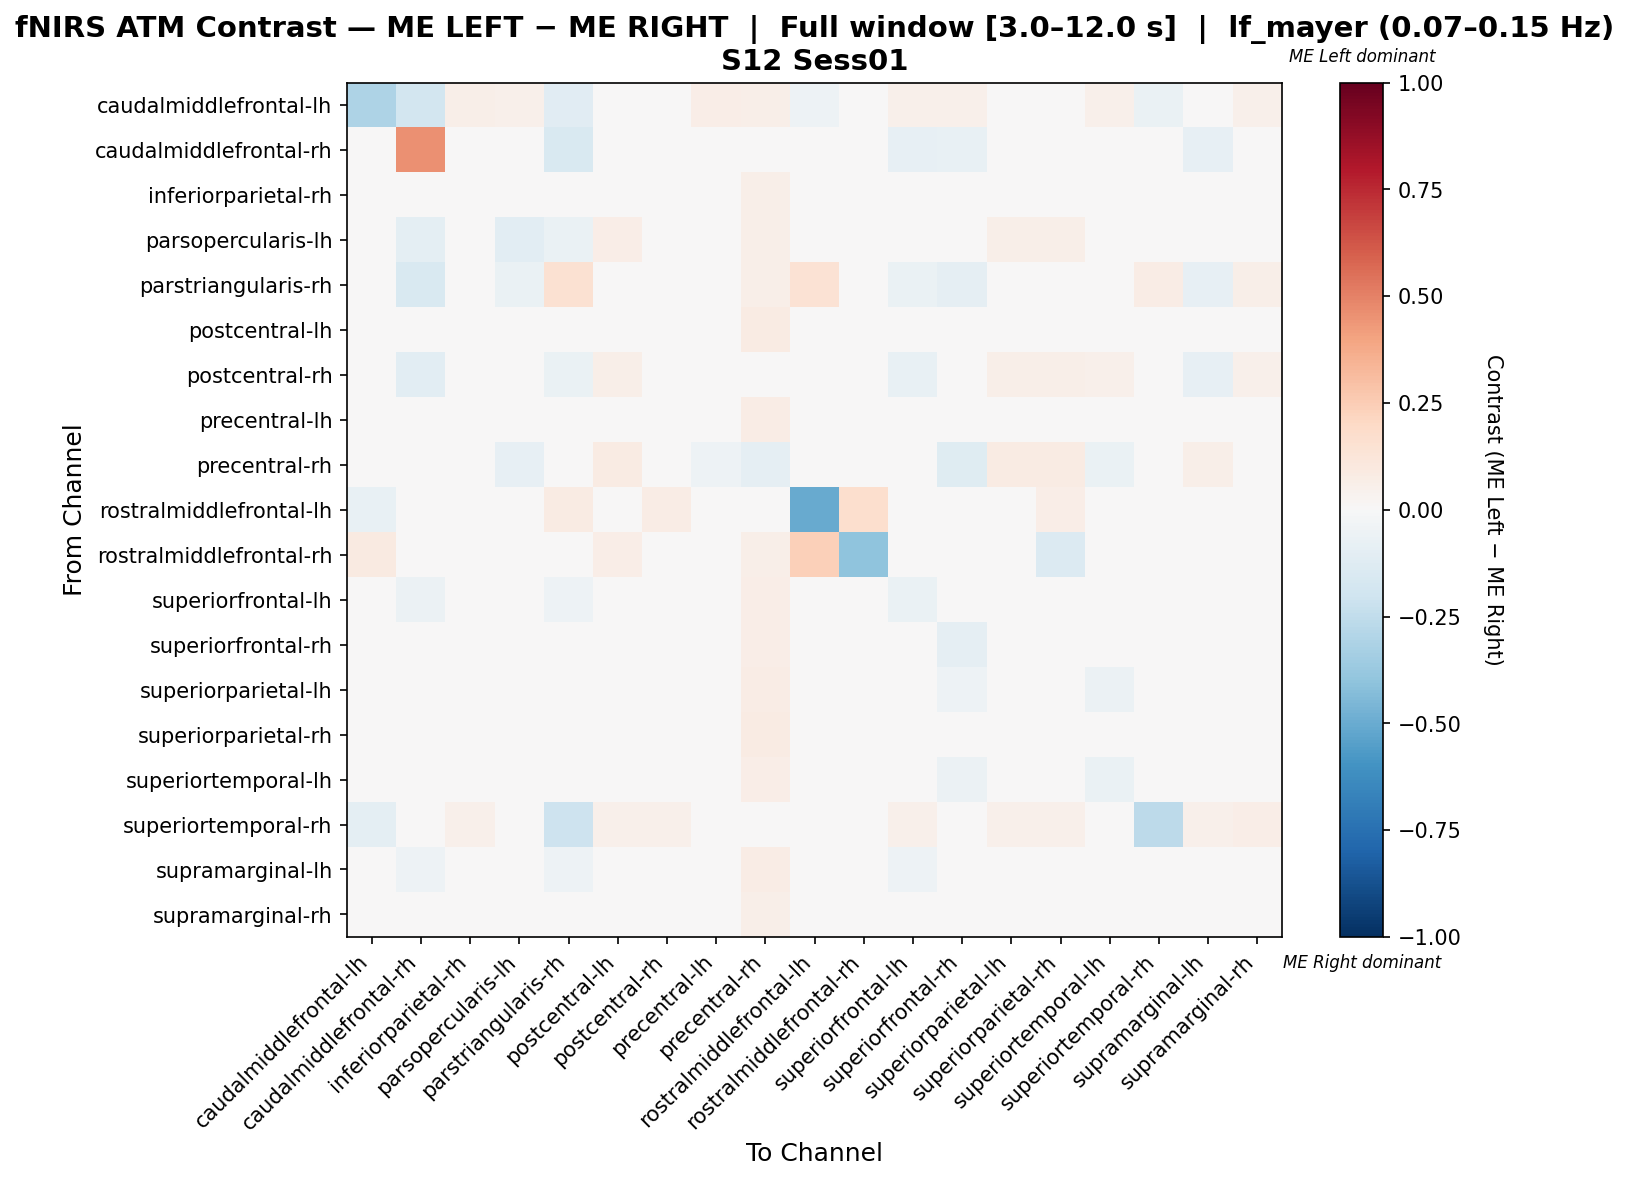

The table this chart was drawn from, first rows:
, caudalmiddlefrontal-lh, caudalmiddlefrontal-rh, inferiorparietal-rh, parsopercularis-lh, parstriangularis-rh, postcentral-lh, postcentral-rh, precentral-lh, precentral-rh, rostralmiddlefrontal-lh, rostralmiddlefrontal-rh, superiorfrontal-lh, superiorfrontal-rh, superiorparietal-lh, superiorparietal-rh, superiortemporal-lh, superiortemporal-rh, supramarginal-lh, supramarginal-rh
caudalmiddlefrontal-lh, -0.3088, -0.1864, 0.05674, 0.05329, -0.1127, 0.04965, 0.04255, 0.06383, 0.05674, -0.05259, 0.04965, 0.05319, 0.05319, 0.04965, 0.04255, 0.05319, -0.06658, 0.04965, 0.05319
caudalmiddlefrontal-rh, 0.04113, 0.4561, -0.02392, -0.04252, -0.1531, 0.0, -0.02462, -0.04785, 0.0, 0.03226, 0.0, -0.08134, -0.07656, 0.0, 0.0, 0.0, 0.0, -0.07956, 0.0
inferiorparietal-rh, 0.03097, -0.01661, -0.04663, 0.01766, -0.007762, 0.006556, 0.02321, -0.02334, 0.06194, 0.02212, 0.01549, -0.01333, -0.03663, -0.0167, 0.01319, -0.0355, 0.02986, -0.01557, -0.008945
parsopercularis-lh, 0.03587, -0.1012, 0.02999, -0.1069, -0.06548, 0.06567, -0.03255, -0.03548, 0.05675, 0.0209, 0.01194, -0.03554, -0.02363, 0.0597, 0.0597, 0.01803, 0.03584, -0.03554, 0.04184
parstriangularis-rh, -0.0367, -0.1514, 0.00581, -0.06422, 0.1552, 0.0, 0.04243, -0.04128, 0.06208, 0.1417, 0.0, -0.06881, -0.09174, 0.0, 0.0, -0.004587, 0.07202, -0.08257, 0.06208
postcentral-lh, 0.02526, 0.0, -0.0319, 0.03789, 0.0, -0.008745, 0.03789, -0.02586, 0.08211, 0.02105, 0.02105, -0.02154, -0.0319, -0.02742, -0.02019, -0.02915, 0.02947, -0.02192, -0.03611
postcentral-rh, 0.03257, -0.1062, 0.0209, -0.04829, -0.06435, 0.05863, -0.02739, -0.02942, 0.04583, 0.0456, 0.0, -0.07041, -0.02942, 0.05863, 0.05863, 0.05234, 0.0328, -0.08276, 0.05234
precentral-lh, 0.03326, -0.02694, -0.01109, -0.009608, -0.0202, 0.02028, 0.002874, -0.04032, 0.07309, 0.0133, 0.0133, -0.03424, -0.02226, 0.01248, 0.01585, -0.01207, 0.02768, -0.03112, -0.00427
precentral-rh, 0.03145, 0.0, 0.006682, -0.08307, 0.01677, 0.08386, 0.03774, -0.05372, -0.08897, 0.01887, 0.01887, -0.01847, -0.1183, 0.08176, 0.08176, -0.0642, -0.01638, 0.0587, 0.006682
rostralmiddlefrontal-lh, -0.07655, 0.01415, 0.03774, -0.004987, 0.08019, 0.04717, 0.07075, 0.0283, 0.04245, -0.5034, 0.1651, 0.0, 0.0, 0.03302, 0.06604, 0.0, 0.0, 0.0, 0.0
rostralmiddlefrontal-rh, 0.08609, 0.0, 0.03311, 0.01325, 0.0, 0.06623, 0.0, 0.02649, 0.0596, 0.2384, -0.4042, -0.03226, 0.0, 0.04636, -0.1331, 0.0, 0.0, 0.0, 0.0
superiorfrontal-lh, 0.04498, -0.06024, 0.004947, -0.001973, -0.05221, 0.02849, -0.01001, -0.02372, 0.06574, 0.0, 0.0, -0.0679, -0.02774, 0.02447, 0.02157, 0.02849, 0.04844, -0.04782, 0.02447
superiorfrontal-rh, 0.03095, -0.03958, 0.001539, 0.003279, -0.04749, 0.02554, 0.008556, -0.002708, 0.06615, 0.0, 0.0, -0.01571, -0.09184, 0.001024, 0.02792, -0.01828, 0.03069, -0.005346, 0.02529
superiorparietal-lh, 0.02603, 0.0, -0.03166, 0.03281, 0.0, -0.0004938, 0.03905, -0.01189, 0.0762, 0.01518, 0.01518, -0.007566, -0.05361, -0.049, 0.003845, -0.06094, 0.0263, -0.001861, -0.01757
superiorparietal-rh, 0.02169, 0.0, -0.01974, 0.03471, 0.0, -0.01106, 0.03688, -0.02059, 0.08026, 0.0282, -0.0068, -0.02312, -0.02191, -0.02389, -0.03088, -0.02426, 0.02603, -0.01709, -0.02842
superiortemporal-lh, 0.03308, 0.0, -0.02992, 0.01467, 0.0, 0.007495, 0.0458, -0.02229, 0.06601, 0.0, 0.0, 0.008089, -0.05611, -0.03665, 0.002406, -0.06898, 0.03173, 0.01528, -0.01061
superiortemporal-rh, -0.09595, 0.0, 0.05146, 0.01895, -0.2033, 0.05344, 0.05344, 0.01895, 0.04949, 0.0, 0.0, 0.05344, 0.01895, 0.05344, 0.05344, 0.01895, -0.261, 0.05344, 0.06291
supramarginal-lh, 0.0315, -0.05171, 0.000706, -0.0007641, -0.05063, 0.02178, -0.01396, -0.01882, 0.07087, 0.0, 0.0, -0.05456, -0.01411, 0.0244, 0.01915, 0.02548, 0.03675, -0.04522, 0.01915
supramarginal-rh, 0.02961, 0.0, -0.02455, 0.01878, 0.01822, -0.02033, 0.041, -0.03605, 0.05945, 0.0, 0.0, -0.007775, -0.02238, -0.02022, -0.01361, -0.03833, 0.03884, -0.007218, -0.01544
